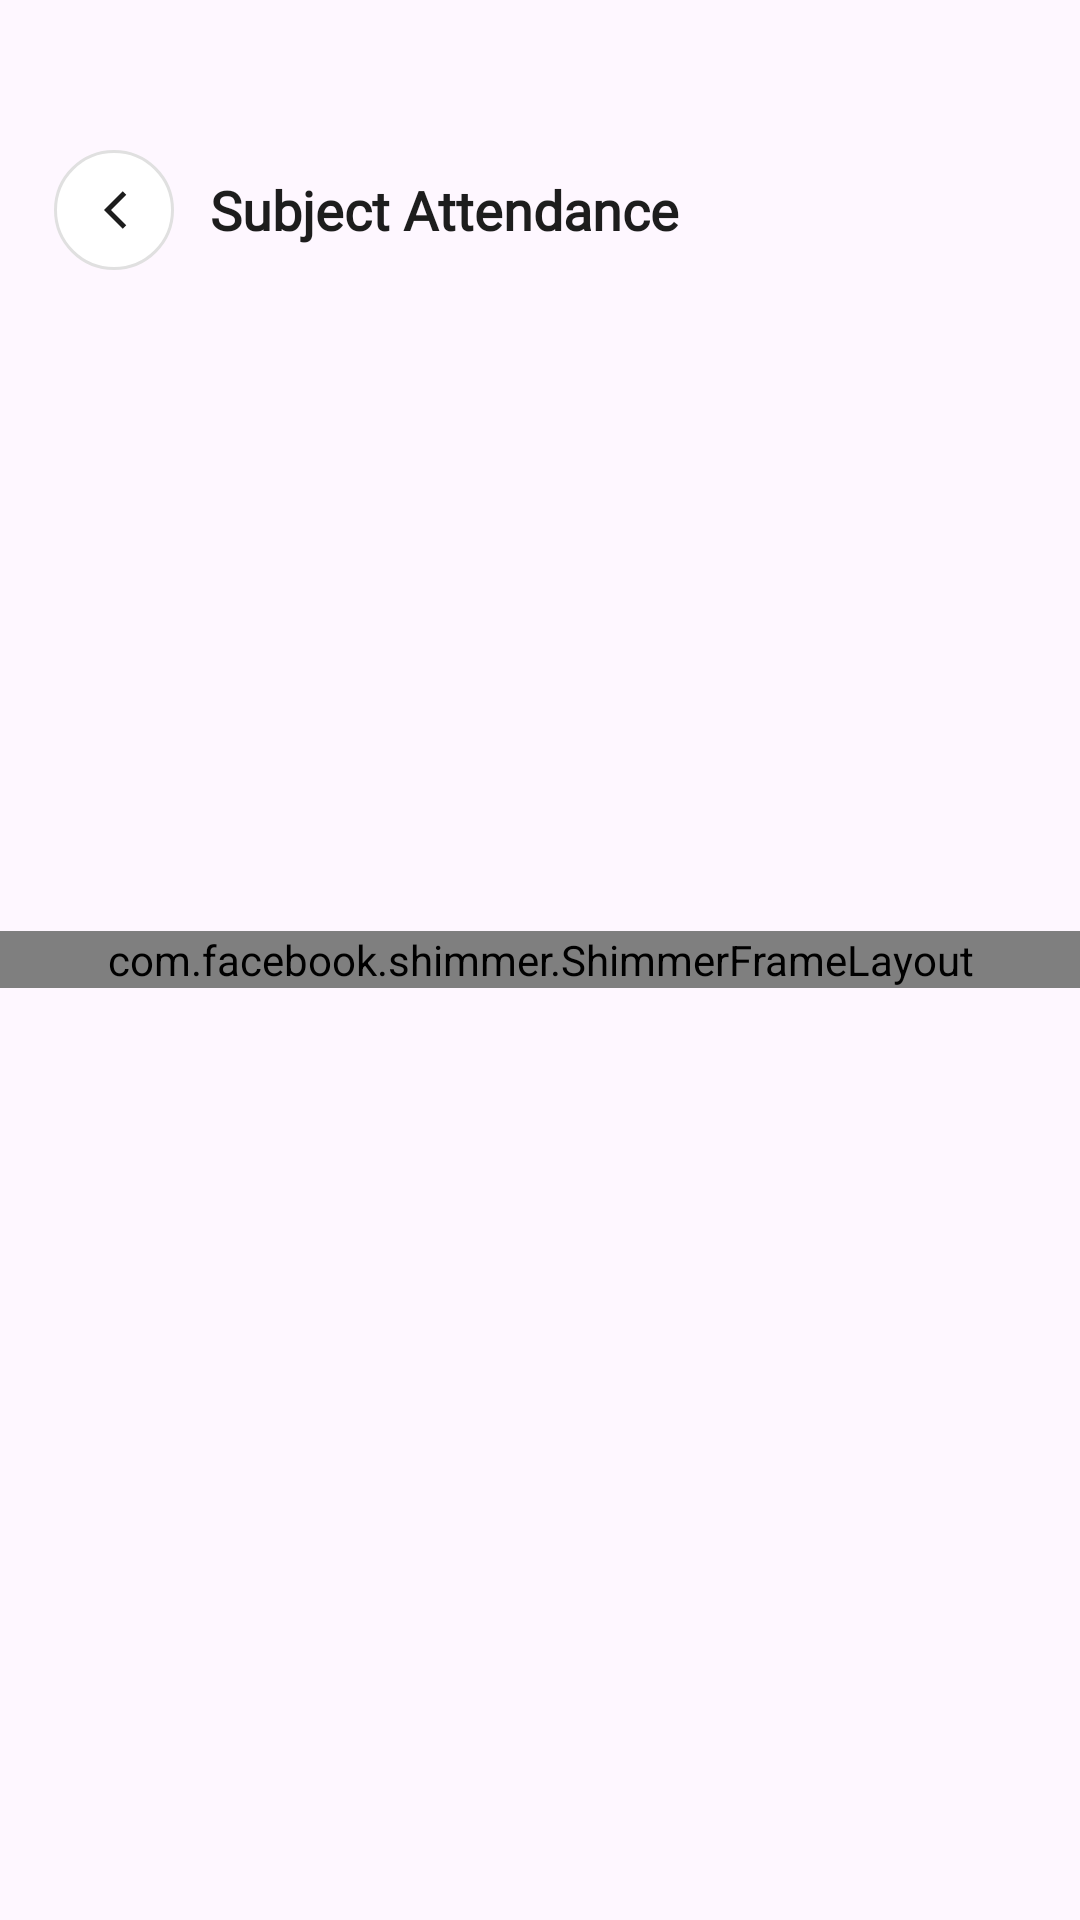

Android layout source for this screen:
<!-- AndroidManifest.xml: application theme Theme.Homeofveltech -->
<!-- res/layout/activity_subject_attendance.xml -->
<?xml version="1.0" encoding="utf-8"?>
<FrameLayout xmlns:android="http://schemas.android.com/apk/res/android"
    xmlns:app="http://schemas.android.com/apk/res-auto"
    android:id="@+id/main"
    android:layout_width="match_parent"
    android:layout_height="match_parent"
    android:background="@drawable/bg_screen_gradient">

    <LinearLayout
        android:layout_width="match_parent"
        android:layout_height="match_parent"
        android:orientation="vertical">

        <LinearLayout
            android:layout_width="match_parent"
            android:layout_height="wrap_content"
            android:orientation="horizontal"
            android:gravity="center_vertical"
            android:paddingTop="18dp"
            android:paddingBottom="12dp"
            android:paddingStart="18dp"
            android:paddingEnd="18dp"
            android:layout_marginTop="32dp">

            <ImageView
                android:id="@+id/btnBack"
                android:layout_width="40dp"
                android:layout_height="40dp"
                android:background="@drawable/bg_icon_circle"
                android:padding="10dp"
                android:src="@drawable/ic_back"
                android:contentDescription="Back"
                android:clickable="true"
                android:focusable="true"/>

            <TextView
                android:id="@+id/tvTitle"
                android:layout_width="wrap_content"
                android:layout_height="wrap_content"
                android:layout_marginStart="12dp"
                android:text="Subject Attendance"
                android:textSize="18sp"
                android:textStyle="bold"
                android:textColor="@color/text_primary"
                android:fontFamily="@font/sf_pro"/>
        </LinearLayout>

        <androidx.recyclerview.widget.RecyclerView
            android:id="@+id/rvSubjectAttendance"
            android:layout_width="match_parent"
            android:layout_height="0dp"
            android:layout_weight="1"
            android:paddingStart="16dp"
            android:paddingEnd="16dp"
            android:paddingBottom="16dp"
            android:clipToPadding="false"
            android:overScrollMode="never"/>

    </LinearLayout>

    <com.facebook.shimmer.ShimmerFrameLayout
        android:id="@+id/shimmer_view_container"
        android:layout_width="match_parent"
        android:layout_height="wrap_content"
        android:layout_gravity="center"
        android:orientation="vertical"
        app:shimmer_duration="800">

        
        <LinearLayout
            android:layout_width="match_parent"
            android:layout_height="wrap_content"
            android:orientation="vertical">
            <include layout="@layout/item_subject_attendance_placeholder" />
            <include layout="@layout/item_subject_attendance_placeholder" />
            <include layout="@layout/item_subject_attendance_placeholder" />
            <include layout="@layout/item_subject_attendance_placeholder" />
            <include layout="@layout/item_subject_attendance_placeholder" />
            <include layout="@layout/item_subject_attendance_placeholder" />
            <include layout="@layout/item_subject_attendance_placeholder" />
        </LinearLayout>
    </com.facebook.shimmer.ShimmerFrameLayout>

    
    <TextView
        android:id="@+id/tvEmpty"
        android:layout_width="wrap_content"
        android:layout_height="wrap_content"
        android:layout_gravity="center"
        android:visibility="gone"
        android:text="No attendance data available"
        android:textSize="16sp"
        android:textColor="#6B7280"
        android:fontFamily="@font/sf_pro"
        android:padding="20dp"/>

</FrameLayout>
<!-- res/layout/item_subject_attendance_placeholder.xml (included above) -->
<?xml version="1.0" encoding="utf-8"?>
<LinearLayout xmlns:android="http://schemas.android.com/apk/res/android"
    android:layout_width="match_parent"
    android:layout_height="wrap_content"
    android:orientation="vertical"
    android:padding="16dp">

    <View
        android:layout_width="match_parent"
        android:layout_height="20dp"
        android:background="#DDDDDD" />

    <View
        android:layout_width="100dp"
        android:layout_height="16dp"
        android:layout_marginTop="8dp"
        android:background="#DDDDDD" />

</LinearLayout>
<!-- resources referenced by this layout -->
<resources>
  <color name="text_primary">#1D1D1D</color>
  <!-- drawable bg_icon_circle (drawable) -->
  <?xml version="1.0" encoding="utf-8"?>
  <shape xmlns:android="http://schemas.android.com/apk/res/android">
      <solid android:color="@color/white"/>
      <corners android:radius="999dp"/>
      <stroke
          android:width="1dp"
          android:color="@color/input_border"/>
  </shape>
  <!-- drawable ic_back (drawable) -->
  <vector xmlns:android="http://schemas.android.com/apk/res/android"
      android:width="24dp" android:height="24dp"
      android:viewportWidth="24" android:viewportHeight="24">
      <path
          android:fillColor="@color/text_primary"
          android:pathData="M15.5,19.5 L8,12 15.5,4.5 16.9,5.9 10.8,12 16.9,18.1Z"/>
  </vector>
  <style name="Theme.Homeofveltech" parent="Base.Theme.Homeofveltech" />
  <color name="white">#FFFFFFFF</color>
  <color name="input_border">#E0E0E0</color>
  <style name="Base.Theme.Homeofveltech" parent="Theme.Material3.DayNight.NoActionBar">
          
          <item name="android:statusBarColor">@color/status_bar_orange</item>
      </style>
  <color name="status_bar_orange">#F5A300</color>
</resources>
